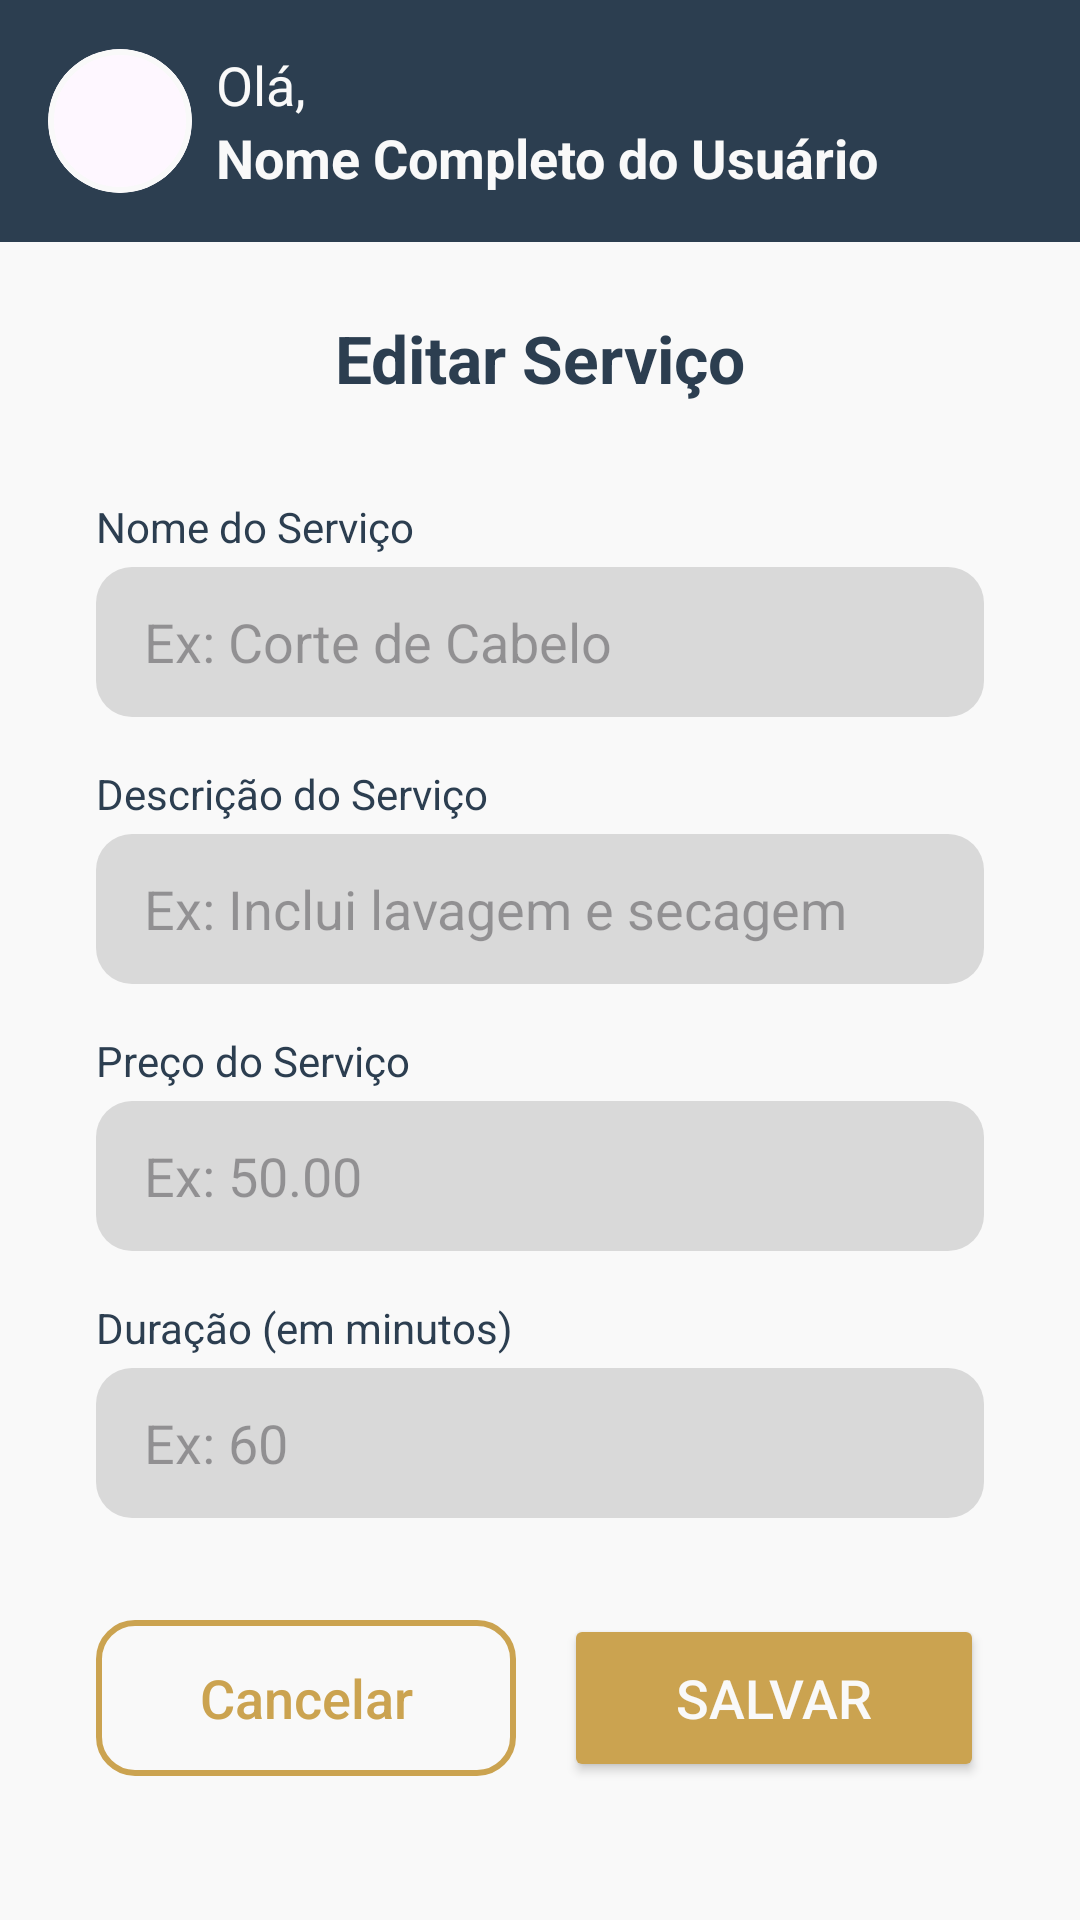

This screen was rendered from an Android layout file. Write that file and the resources it references.
<!-- AndroidManifest.xml: application theme Theme.SaloonProjeto -->
<!-- res/layout/fragment_salao_editar_servico.xml -->
<?xml version="1.0" encoding="utf-8"?>
<androidx.constraintlayout.widget.ConstraintLayout xmlns:android="http://schemas.android.com/apk/res/android"
    xmlns:app="http://schemas.android.com/apk/res-auto"
    xmlns:tools="http://schemas.android.com/tools"
    android:layout_width="match_parent"
    android:layout_height="match_parent"
    android:background="@color/branco"
    tools:context=".fragments.SalaoEditarServicoFragment">

    <include
        android:id="@+id/header_view"
        layout="@layout/header_usuario"
        android:layout_width="match_parent"
        android:layout_height="wrap_content"
        app:layout_constraintTop_toTopOf="parent" />

    <TextView
        android:id="@+id/txv_saloes_disponiveis"
        android:layout_width="wrap_content"
        android:layout_height="wrap_content"
        android:layout_marginTop="24dp"
        android:text="Editar Serviço"
        android:textColor="@color/azul_petroleo"
        android:textSize="22sp"
        android:textStyle="bold"
        app:layout_constraintEnd_toEndOf="parent"
        app:layout_constraintStart_toStartOf="parent"
        app:layout_constraintTop_toBottomOf="@id/header_view" />

    <TextView
        android:id="@+id/name_label"
        android:layout_width="wrap_content"
        android:layout_height="wrap_content"
        android:layout_marginStart="32dp"
        android:layout_marginTop="32dp"
        android:text="Nome do Serviço"
        android:textColor="@color/azul_petroleo"
        app:layout_constraintStart_toStartOf="parent"
        app:layout_constraintTop_toBottomOf="@+id/txv_saloes_disponiveis" />

    <EditText
        android:id="@+id/et_service_name"
        android:layout_width="0dp"
        android:layout_height="50dp"
        android:layout_marginStart="32dp"
        android:layout_marginTop="4dp"
        android:layout_marginEnd="32dp"
        android:background="@drawable/edit_text_background"
        android:hint="Ex: Corte de Cabelo"
        android:inputType="textCapWords"
        android:paddingStart="16dp"
        android:paddingEnd="16dp"
        app:layout_constraintEnd_toEndOf="parent"
        app:layout_constraintStart_toStartOf="parent"
        app:layout_constraintTop_toBottomOf="@+id/name_label" />

    <TextView
        android:id="@+id/description_label"
        android:layout_width="wrap_content"
        android:layout_height="wrap_content"
        android:layout_marginStart="32dp"
        android:layout_marginTop="16dp"
        android:text="Descrição do Serviço"
        android:textColor="@color/azul_petroleo"
        app:layout_constraintStart_toStartOf="parent"
        app:layout_constraintTop_toBottomOf="@+id/et_service_name" />

    <EditText
        android:id="@+id/et_service_description"
        android:layout_width="0dp"
        android:layout_height="50dp"
        android:layout_marginStart="32dp"
        android:layout_marginTop="4dp"
        android:layout_marginEnd="32dp"
        android:background="@drawable/edit_text_background"
        android:hint="Ex: Inclui lavagem e secagem"
        android:inputType="text"
        android:paddingStart="16dp"
        android:paddingEnd="16dp"
        app:layout_constraintEnd_toEndOf="parent"
        app:layout_constraintStart_toStartOf="parent"
        app:layout_constraintTop_toBottomOf="@+id/description_label" />

    <TextView
        android:id="@+id/price_label"
        android:layout_width="wrap_content"
        android:layout_height="wrap_content"
        android:layout_marginStart="32dp"
        android:layout_marginTop="16dp"
        android:text="Preço do Serviço"
        android:textColor="@color/azul_petroleo"
        app:layout_constraintStart_toStartOf="parent"
        app:layout_constraintTop_toBottomOf="@+id/et_service_description" />

    <EditText
        android:id="@+id/et_service_price"
        android:layout_width="0dp"
        android:layout_height="50dp"
        android:layout_marginStart="32dp"
        android:layout_marginTop="4dp"
        android:layout_marginEnd="32dp"
        android:background="@drawable/edit_text_background"
        android:hint="Ex: 50.00"
        android:inputType="numberDecimal"
        android:paddingStart="16dp"
        android:paddingEnd="16dp"
        app:layout_constraintEnd_toEndOf="parent"
        app:layout_constraintStart_toStartOf="parent"
        app:layout_constraintTop_toBottomOf="@+id/price_label" />

    <TextView
        android:id="@+id/duration_label"
        android:layout_width="wrap_content"
        android:layout_height="wrap_content"
        android:layout_marginStart="32dp"
        android:layout_marginTop="16dp"
        android:text="Duração (em minutos)"
        android:textColor="@color/azul_petroleo"
        app:layout_constraintStart_toStartOf="parent"
        app:layout_constraintTop_toBottomOf="@+id/et_service_price" />

    <EditText
        android:id="@+id/et_service_duration"
        android:layout_width="0dp"
        android:layout_height="50dp"
        android:layout_marginStart="32dp"
        android:layout_marginTop="4dp"
        android:layout_marginEnd="32dp"
        android:background="@drawable/edit_text_background"
        android:hint="Ex: 60"
        android:inputType="number"
        android:paddingStart="16dp"
        android:paddingEnd="16dp"
        app:layout_constraintEnd_toEndOf="parent"
        app:layout_constraintStart_toStartOf="parent"
        app:layout_constraintTop_toBottomOf="@+id/duration_label" />

    <LinearLayout
        android:layout_width="0dp"
        android:layout_height="wrap_content"
        android:layout_marginStart="32dp"
        android:layout_marginTop="32dp"
        android:layout_marginEnd="32dp"
        android:orientation="horizontal"
        app:layout_constraintEnd_toEndOf="parent"
        app:layout_constraintStart_toStartOf="parent"
        app:layout_constraintTop_toBottomOf="@+id/et_service_duration">

        <androidx.appcompat.widget.AppCompatButton
            android:id="@+id/btn_cancel"
            android:layout_width="0dp"
            android:layout_height="52dp"
            android:layout_marginEnd="8dp"
            android:layout_weight="1"
            android:background="@drawable/borda_dourada"
            android:text="Cancelar"
            android:textAllCaps="false"
            android:textColor="@color/dourado"
            android:textSize="18sp" />

        <Button
            android:id="@+id/btn_save_service"
            android:layout_width="0dp"
            android:layout_height="56dp"
            android:layout_marginStart="8dp"
            android:layout_weight="1"
            android:backgroundTint="@color/dourado"
            android:text="Salvar"
            android:textColor="@color/branco"
            android:textSize="18sp"
            app:cornerRadius="12dp" />

    </LinearLayout>

</androidx.constraintlayout.widget.ConstraintLayout>
<!-- res/layout/header_usuario.xml (included above) -->
<?xml version="1.0" encoding="utf-8"?>
<androidx.constraintlayout.widget.ConstraintLayout xmlns:android="http://schemas.android.com/apk/res/android"
    xmlns:app="http://schemas.android.com/apk/res-auto"
    xmlns:tools="http://schemas.android.com/tools"
    android:id="@+id/header_view"
    android:layout_width="match_parent"
    android:layout_height="wrap_content"
    android:background="@color/azul_petroleo"
    android:paddingTop="16dp"
    android:paddingBottom="16dp">

    <com.google.android.material.card.MaterialCardView
        android:id="@+id/mcv_profile_image"
        android:layout_width="48dp"
        android:layout_height="48dp"
        android:layout_marginStart="16dp"
        app:cardCornerRadius="24dp"
        app:layout_constraintBottom_toBottomOf="parent"
        app:layout_constraintStart_toStartOf="parent"
        app:layout_constraintTop_toTopOf="parent"
        app:strokeColor="@color/branco"
        app:strokeWidth="2dp">

        <ImageView
            android:id="@+id/profile_image"
            android:layout_width="match_parent"
            android:layout_height="match_parent"
            android:contentDescription="@string/foto_do_usuario"
            android:scaleType="centerCrop"
            android:src="@drawable/default_user" />

    </com.google.android.material.card.MaterialCardView>

    <LinearLayout
        android:layout_width="0dp"
        android:layout_height="wrap_content"
        android:layout_marginStart="8dp"
        android:layout_marginEnd="16dp"
        android:orientation="vertical"
        app:layout_constraintBottom_toBottomOf="@+id/mcv_profile_image"
        app:layout_constraintEnd_toEndOf="parent"
        app:layout_constraintStart_toEndOf="@+id/mcv_profile_image"
        app:layout_constraintTop_toTopOf="@+id/mcv_profile_image">

        <TextView
            android:id="@+id/welcome_message"
            android:layout_width="wrap_content"
            android:layout_height="wrap_content"
            android:text="@string/ola"
            android:textColor="@color/branco"
            android:textSize="18sp" />

        <TextView
            android:id="@+id/user_name"
            android:layout_width="wrap_content"
            android:layout_height="wrap_content"
            android:ellipsize="end"
            android:maxLines="1"
            android:textColor="@color/branco"
            android:textSize="18sp"
            android:textStyle="bold"
            tools:text="Nome Completo do Usuário" />

    </LinearLayout>

</androidx.constraintlayout.widget.ConstraintLayout>
<!-- resources referenced by this layout -->
<resources>
  <color name="azul_petroleo">#2C3E50</color>
  <color name="branco">#F9F9F9</color>
  <color name="dourado">#CBA350</color>
  <!-- drawable borda_dourada (drawable) -->
  <?xml version="1.0" encoding="utf-8"?>
  <shape xmlns:android="http://schemas.android.com/apk/res/android"
      android:shape="rectangle">
  
      <stroke
          android:width="2dp"
          android:color="@color/dourado" />
  
      <solid android:color="@android:color/transparent" />
      <corners android:radius="12dp" />
  
  </shape>
  <!-- drawable edit_text_background (drawable) -->
  <?xml version="1.0" encoding="utf-8"?>
  <shape xmlns:android="http://schemas.android.com/apk/res/android">
      <solid android:color="@color/cinza_claro" />
      <corners android:radius="12dp" />
  </shape>
  <string name="foto_do_usuario">Foto do usuário</string>
  <string name="ola">Olá,</string>
  <style name="Theme.SaloonProjeto" parent="Base.Theme.SaloonProjeto" />
  <color name="cinza_claro">#D9D9D9</color>
  <style name="Base.Theme.SaloonProjeto" parent="Theme.Material3.DayNight.NoActionBar">
          
          <item name="bottomNavigationStyle">@style/App.BottomNavigationView</item>
          <item name="searchViewStyle">@style/App.SearchView</item>
      </style>
  <style name="App.BottomNavigationView" parent="Widget.Material3.BottomNavigationView">
          <item name="android:background">@color/azul_petroleo</item>
          <item name="itemIconTint">@color/bottom_nav_icon_color_selector</item>
          <item name="itemTextColor">@color/bottom_nav_item_color_selector</item>
          <item name="itemActiveIndicatorStyle">@style/App.BottomNavigationView.ActiveIndicator</item>
      </style>
  <style name="App.SearchView" parent="Widget.AppCompat.SearchView">
          <item name="queryBackground">@android:color/transparent</item>
      </style>
  <style name="App.BottomNavigationView.ActiveIndicator" parent="Widget.Material3.BottomNavigationView.ActiveIndicator">
          <item name="android:color">@color/azul_petroleo</item>
      </style>
</resources>
